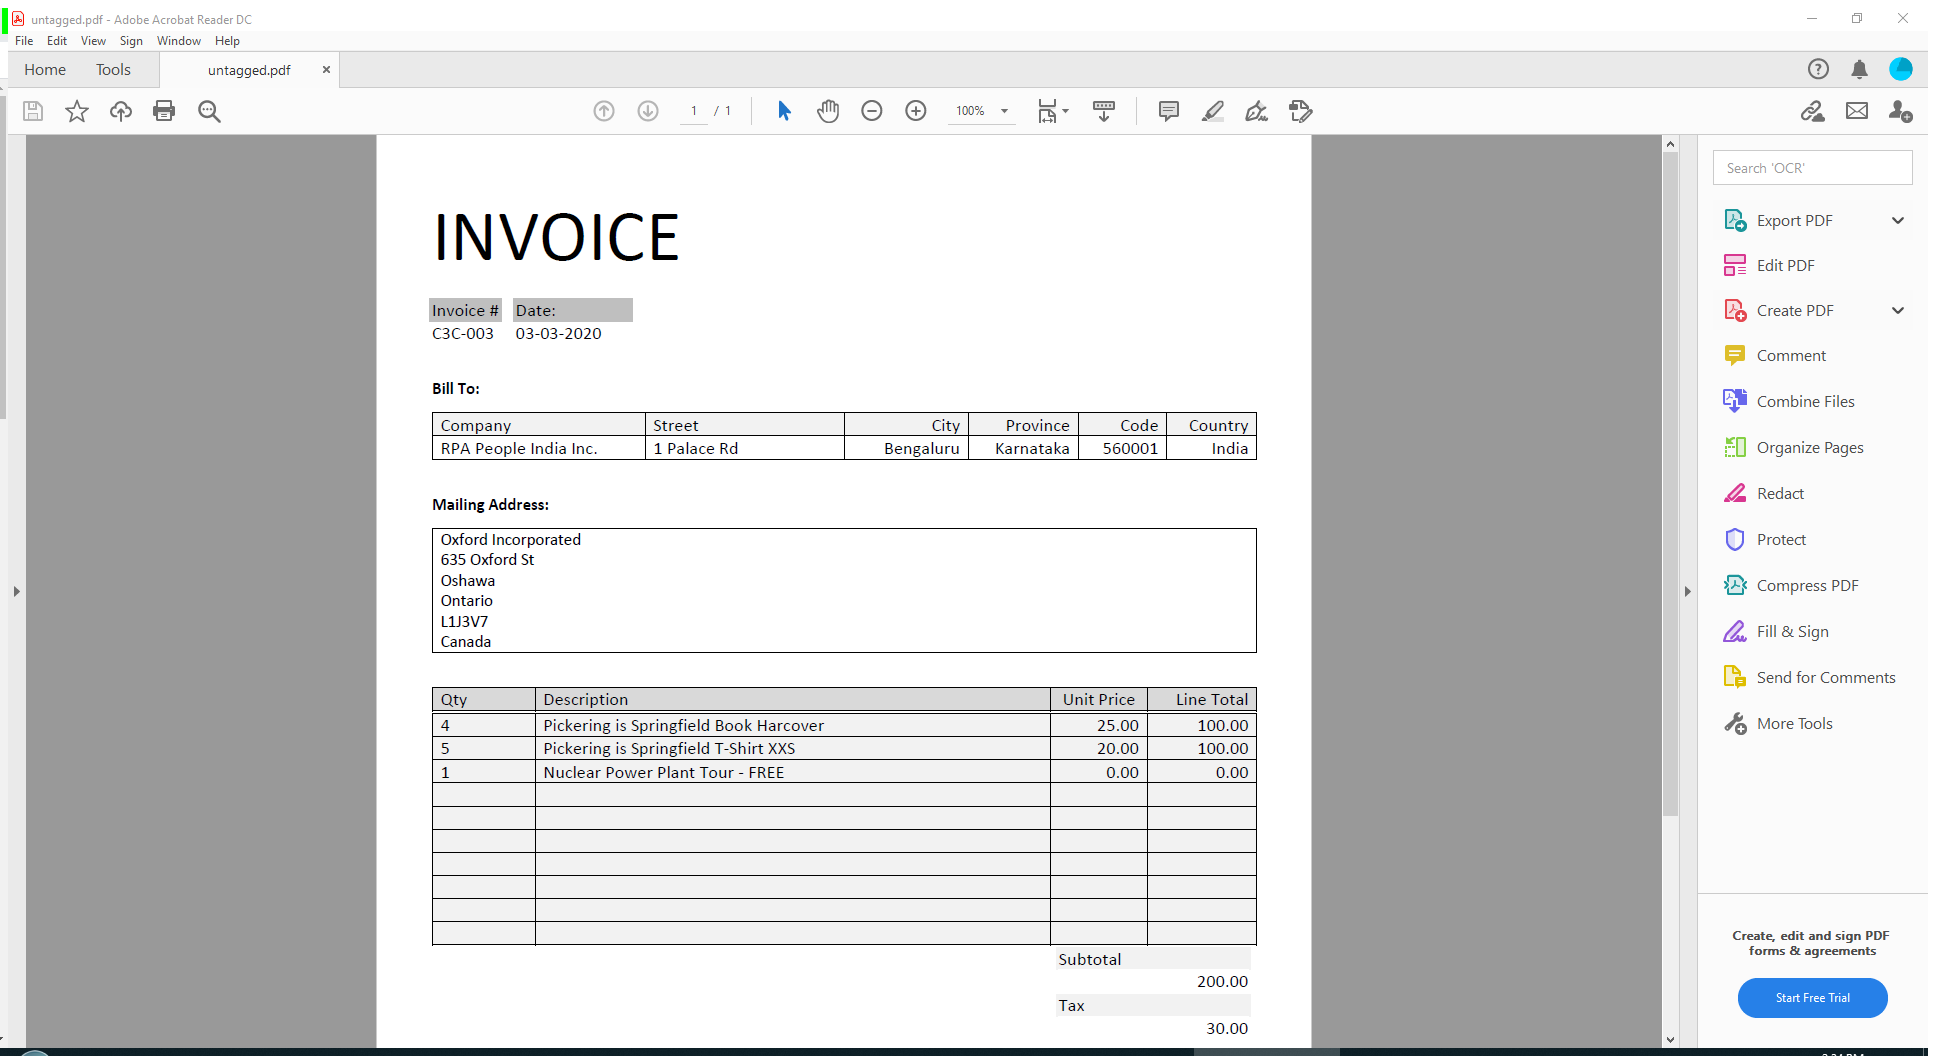
Workflow: Main

Step 1: Attach Window 'Untaggedp Acrobatsd' on the element in window 'untagged.pdf - Adobe Acrobat Reader DC' (acrord32.exe)
